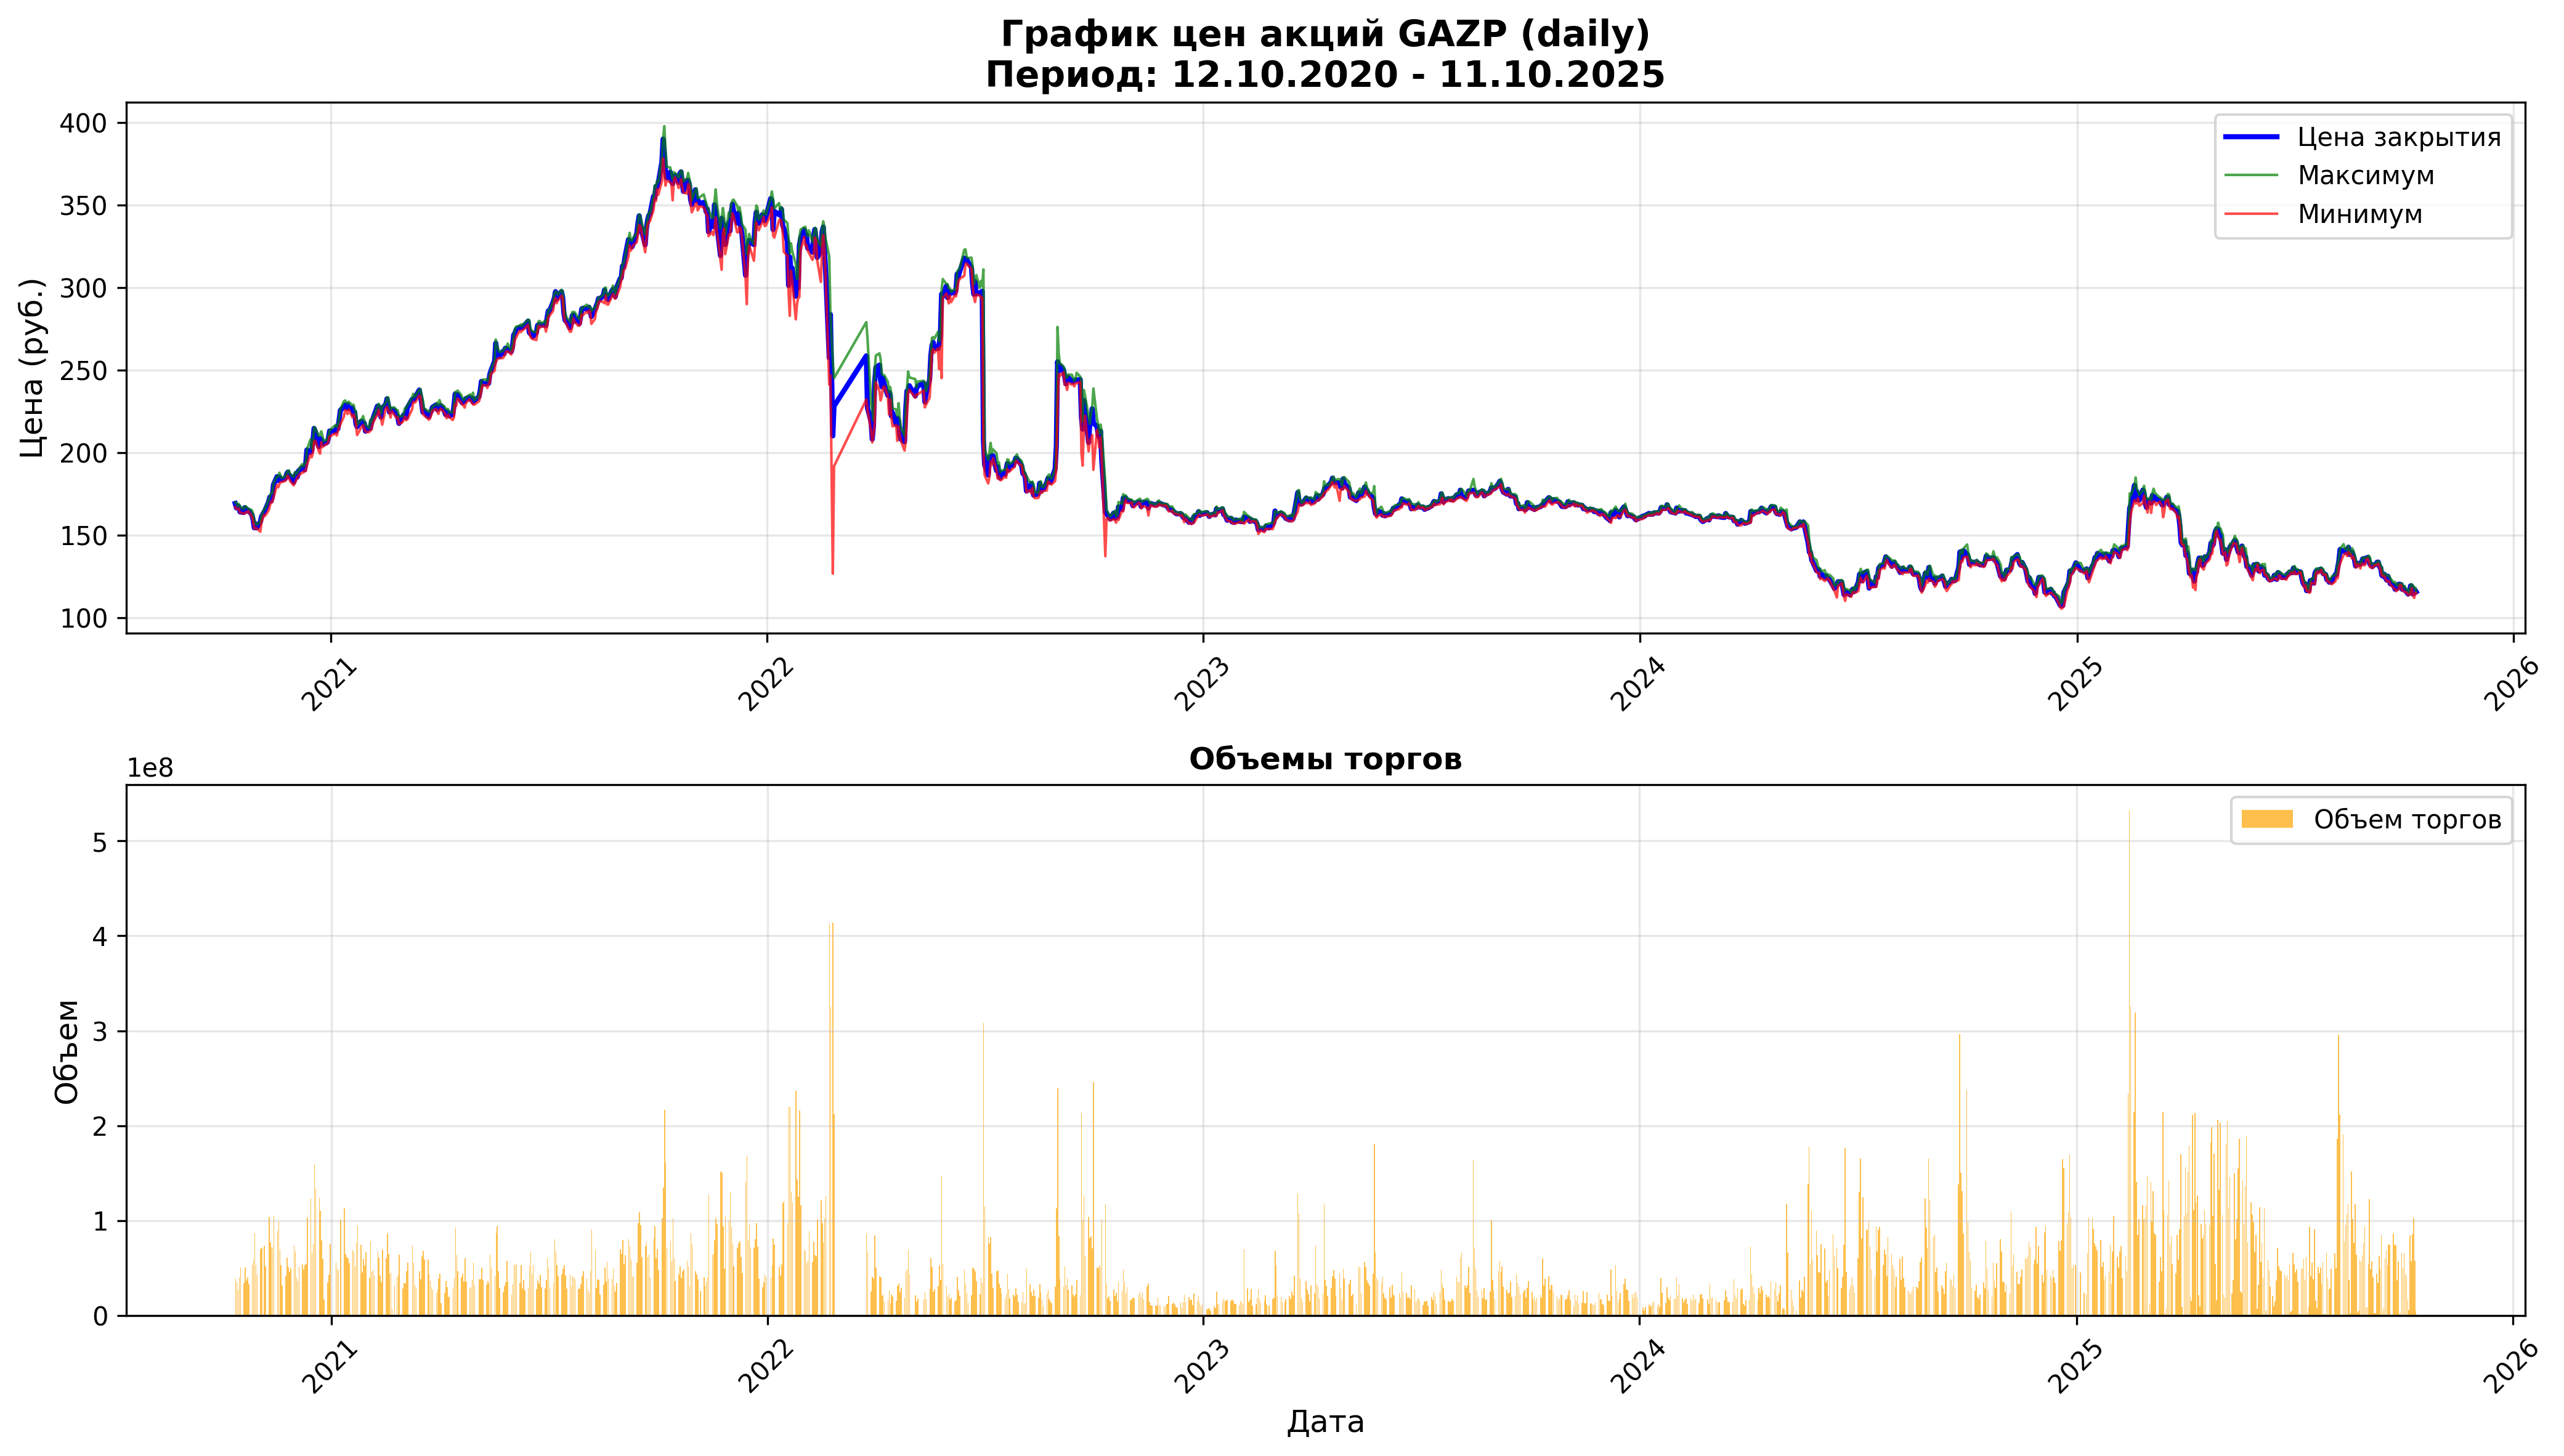

The file beside this chart, header and first rows:
open, close, high, low, value, volume, begin, end
167.5, 169.1, 169.8, 166.9, 6576754568, 38968420, 2020-10-12, 2020-10-12 23:59:59
169.1, 166.4, 169.5, 165.8, 5812910139, 34698350, 2020-10-13, 2020-10-13 23:59:59
166.7, 167.2, 167.6, 165.7, 4453333000, 26685620, 2020-10-14, 2020-10-14 23:59:59
166.9, 167.2, 168.8, 166.0, 6667446647, 39904910, 2020-10-15, 2020-10-15 23:59:59
167.2, 164, 167.2, 163.6, 8295920976, 50415600, 2020-10-16, 2020-10-16 23:59:59
165.0, 163.6, 165.6, 163.0, 5591759010, 34057190, 2020-10-19, 2020-10-19 23:59:59
163.7, 166.5, 167.1, 162.8, 8356261696, 50479100, 2020-10-20, 2020-10-20 23:59:59
166.8, 164.4, 167.3, 163.9, 6058290170, 36692530, 2020-10-21, 2020-10-21 23:59:59
163.9, 165.3, 166.5, 163.7, 6599254291, 39965630, 2020-10-22, 2020-10-22 23:59:59
165.2, 165, 165.9, 164.4, 5434604761, 32927650, 2020-10-23, 2020-10-23 23:59:59
164.4, 162.2, 165, 161.1, 8719183618, 53503300, 2020-10-26, 2020-10-26 23:59:59
162.1, 159.2, 162.6, 158.2, 9337608103, 58290360, 2020-10-27, 2020-10-27 23:59:59
159, 154.3, 159, 153.7, 13525669931, 86900330, 2020-10-28, 2020-10-28 23:59:59
155, 156.7, 157.3, 154.2, 8216605248, 52782610, 2020-10-29, 2020-10-29 23:59:59
155.0, 154.3, 156.2, 154.1, 6629759483, 42721140, 2020-10-30, 2020-10-30 23:59:59
154, 157.7, 158, 151.9, 10820337276, 69727760, 2020-11-02, 2020-11-02 23:59:59
158.2, 161.1, 161.9, 157.4, 11408823908, 71122150, 2020-11-03, 2020-11-03 23:59:59
163.8, 163.7, 165.2, 162, 12001337796, 73279220, 2020-11-05, 2020-11-05 23:59:59
163.0, 164.9, 165.8, 161.5, 8455051737, 51681030, 2020-11-06, 2020-11-06 23:59:59
166.7, 170.1, 171.5, 164.9, 17458048645, 103450630, 2020-11-09, 2020-11-09 23:59:59
169, 172.9, 173.6, 167.6, 13121529512, 76691660, 2020-11-10, 2020-11-10 23:59:59
173.5, 170.5, 175.2, 170.3, 12465285223, 72044740, 2020-11-11, 2020-11-11 23:59:59
170.0, 172.9, 175.3, 169.8, 12477764536, 71999190, 2020-11-12, 2020-11-12 23:59:59
172.9, 180.3, 181.3, 172.4, 18641095962, 104617540, 2020-11-13, 2020-11-13 23:59:59
181, 185.3, 185.6, 180.3, 16417581945, 89649230, 2020-11-16, 2020-11-16 23:59:59
185.1, 182.9, 185.3, 178.8, 18060101481, 99345370, 2020-11-17, 2020-11-17 23:59:59
182.2, 185.0, 187.7, 180.8, 12805245485, 69125570, 2020-11-18, 2020-11-18 23:59:59
185.2, 184.2, 185.9, 181.9, 9779536770, 53232210, 2020-11-19, 2020-11-19 23:59:59
184.1, 183.2, 184.4, 182.1, 5841294005, 31876920, 2020-11-20, 2020-11-20 23:59:59
183.6, 184.2, 185.6, 182.8, 7563842852, 41077210, 2020-11-23, 2020-11-23 23:59:59
185.1, 186.8, 187.3, 184, 11282605468, 60743160, 2020-11-24, 2020-11-24 23:59:59
187.0, 188, 188.8, 185.8, 9583787994, 51148420, 2020-11-25, 2020-11-25 23:59:59
188.2, 185.5, 189.1, 184.6, 8520683623, 45757740, 2020-11-26, 2020-11-26 23:59:59
185, 185.9, 186.8, 182.6, 9221555973, 50011450, 2020-11-27, 2020-11-27 23:59:59
185.1, 181.9, 185.1, 180, 13386470748, 73295130, 2020-11-30, 2020-11-30 23:59:59
182.6, 185.3, 188.1, 181.8, 12450978405, 67290280, 2020-12-01, 2020-12-01 23:59:59
185.0, 187.2, 187.2, 183.1, 7460760990, 40251760, 2020-12-02, 2020-12-02 23:59:59
187, 185.1, 187.6, 184.4, 6672270778, 35903910, 2020-12-03, 2020-12-03 23:59:59
186.2, 188.8, 189.4, 185.8, 9543011156, 50721800, 2020-12-04, 2020-12-04 23:59:59
188.2, 190.8, 192.8, 187.8, 10224519561, 53541370, 2020-12-07, 2020-12-07 23:59:59
190.3, 190.0, 191.4, 187.8, 9181287631, 48446440, 2020-12-08, 2020-12-08 23:59:59
190.3, 189.3, 193.1, 189.1, 10088403268, 52697850, 2020-12-09, 2020-12-09 23:59:59
189.6, 192.9, 193.5, 188.7, 10415903597, 54365050, 2020-12-10, 2020-12-10 23:59:59
193, 201.5, 201.6, 192.3, 20292880848, 103071320, 2020-12-11, 2020-12-11 23:59:59
203.5, 199.9, 207.8, 198.8, 25131112723, 123347920, 2020-12-14, 2020-12-14 23:59:59
199, 201.0, 202.3, 197.1, 13120388317, 65566700, 2020-12-15, 2020-12-15 23:59:59
201.0, 206.2, 206.2, 199.5, 15308070159, 75249280, 2020-12-16, 2020-12-16 23:59:59
206.7, 214.5, 215.4, 206.5, 33841988512, 159625790, 2020-12-17, 2020-12-17 23:59:59
214.0, 212.7, 214.5, 207.2, 28249327996, 133803690, 2020-12-18, 2020-12-18 23:59:59
210, 203.5, 210, 200.8, 25285157552, 123672020, 2020-12-21, 2020-12-21 23:59:59
200.7, 208.4, 210.7, 199.2, 22730741302, 109993910, 2020-12-22, 2020-12-22 23:59:59
209.0, 207.6, 212.8, 206.2, 16625112070, 78924440, 2020-12-23, 2020-12-23 23:59:59
208.5, 206.2, 210, 203.2, 12184830068, 59174500, 2020-12-24, 2020-12-24 23:59:59
206.2, 205, 206.7, 204, 3391439480, 16533260, 2020-12-25, 2020-12-25 23:59:59
205.5, 206.1, 207.9, 205.2, 7241582510, 35056750, 2020-12-28, 2020-12-28 23:59:59
207, 208.8, 210.0, 206.6, 8840727824, 42372300, 2020-12-29, 2020-12-29 23:59:59
209.9, 213, 213.4, 209.5, 15863729041, 74736890, 2020-12-30, 2020-12-30 23:59:59
212.7, 212.7, 216.6, 211.6, 11911400030, 55458730, 2021-01-04, 2021-01-04 23:59:59
213.2, 215.3, 215.4, 210.2, 10444594368, 48937810, 2021-01-05, 2021-01-05 23:59:59
215.5, 214.4, 216.8, 213.1, 10303900927, 47945190, 2021-01-06, 2021-01-06 23:59:59
... 1,242 more rows
